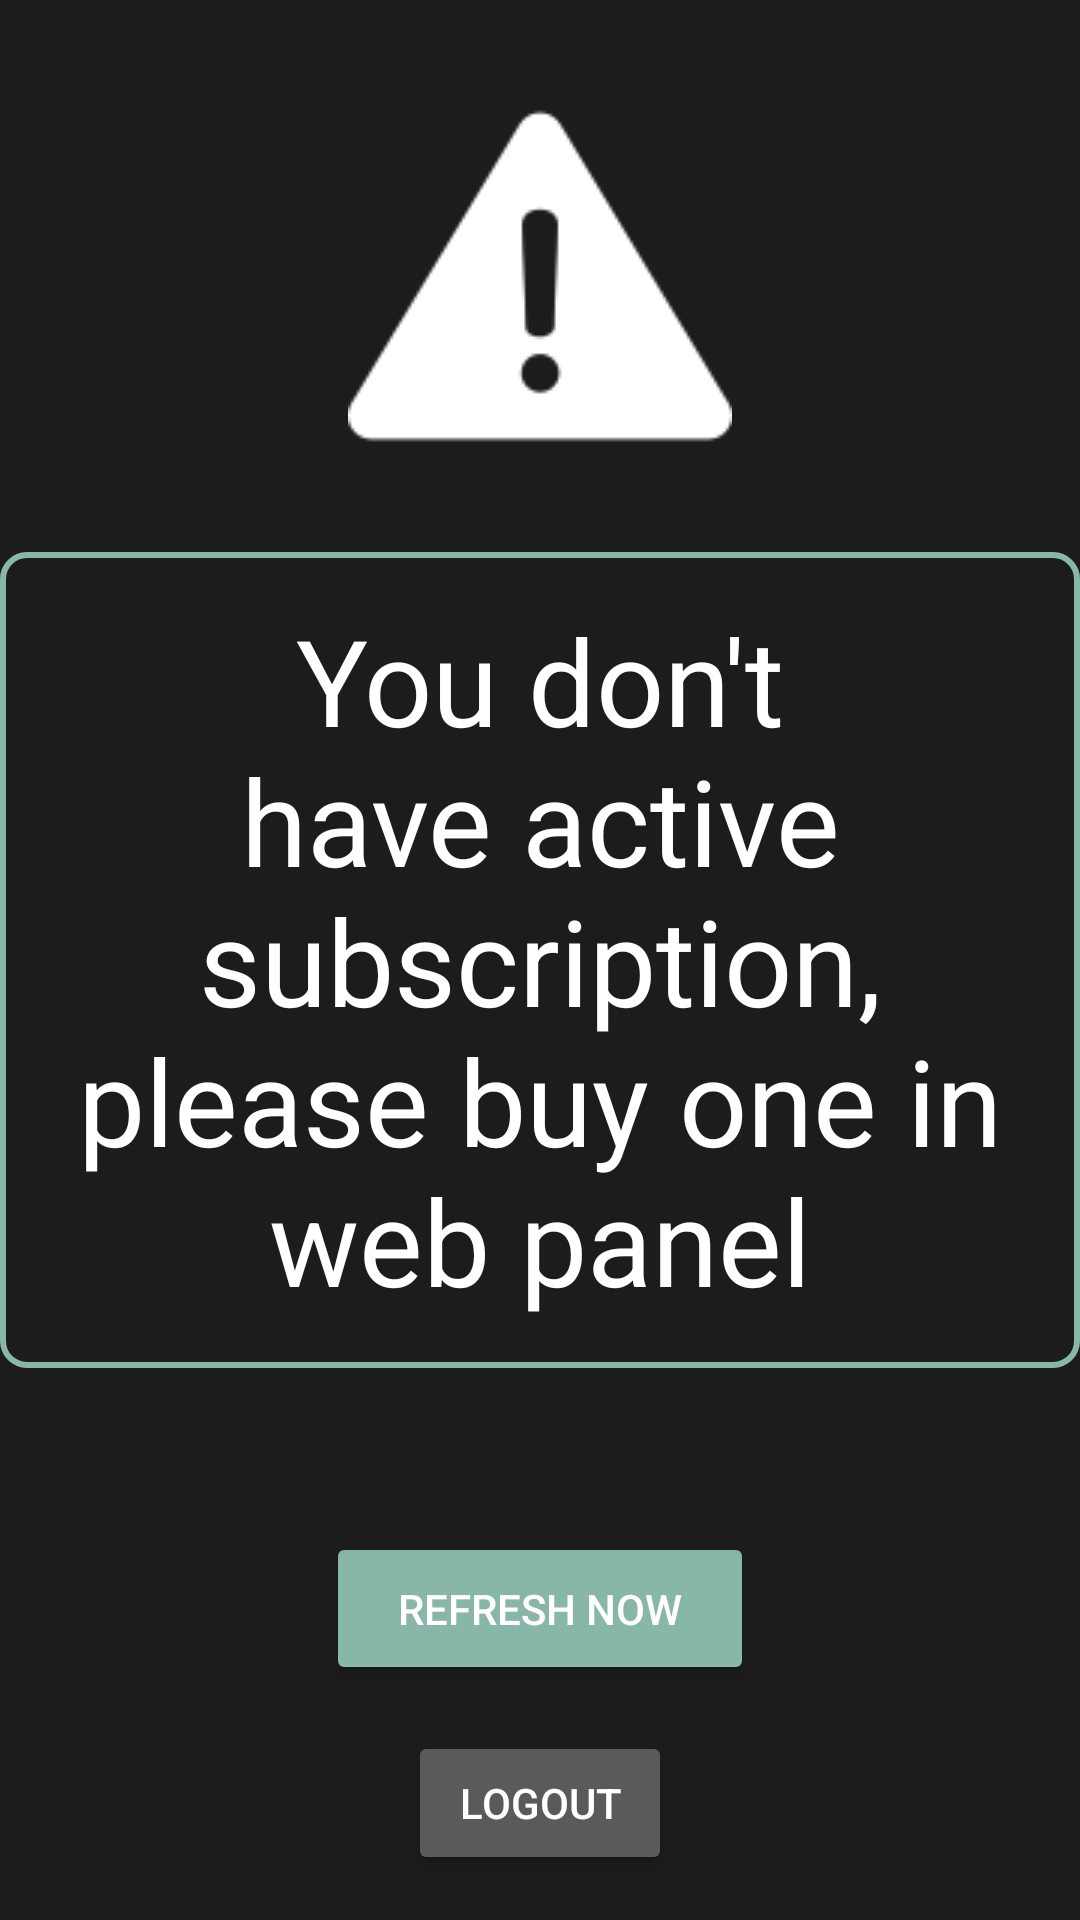

The Android layout XML behind this screen, and the referenced resources:
<!-- AndroidManifest.xml: application theme Theme.JoGa -->
<!-- res/layout/fragment_subscription_error.xml -->
<?xml version="1.0" encoding="utf-8"?>
<androidx.constraintlayout.widget.ConstraintLayout xmlns:android="http://schemas.android.com/apk/res/android"
    xmlns:app="http://schemas.android.com/apk/res-auto"
    xmlns:tools="http://schemas.android.com/tools"
    android:layout_width="match_parent"
    android:layout_height="match_parent"
    tools:context=".ui.subscription_error.SubscriptionErrorFragment" >

    <ImageView
        android:id="@+id/warning_icon"
        android:layout_width="wrap_content"
        android:layout_height="wrap_content"
        android:contentDescription="@string/warning_icon"
        android:src="@drawable/warning_icon"
        app:layout_constraintBottom_toTopOf="@+id/no_subscription_text"
        app:layout_constraintEnd_toEndOf="parent"
        app:layout_constraintStart_toStartOf="parent"
        app:layout_constraintTop_toTopOf="parent" />

    <TextView
        android:id="@+id/no_subscription_text"
        android:layout_width="wrap_content"
        android:layout_height="wrap_content"
        android:background="@drawable/edit_text_style"
        android:gravity="center"
        android:padding="@dimen/default_app_padding"
        android:text="@string/no_subscription_active"
        android:textSize="@dimen/welcome_text"
        app:layout_constraintBottom_toBottomOf="parent"
        app:layout_constraintEnd_toEndOf="parent"
        app:layout_constraintStart_toStartOf="parent"
        app:layout_constraintTop_toTopOf="parent" />

    <Button
        android:id="@+id/refresh_button"
        android:layout_width="wrap_content"
        android:layout_height="wrap_content"
        android:layout_marginBottom="@dimen/margin_big"
        android:backgroundTint="@color/joga_green"
        android:paddingLeft="@dimen/margin_big"
        android:paddingTop="@dimen/margin_medium"
        android:paddingRight="@dimen/margin_big"
        android:paddingBottom="@dimen/margin_medium"
        android:text="@string/refresh"
        app:layout_constraintBottom_toBottomOf="parent"
        app:layout_constraintEnd_toEndOf="parent"
        app:layout_constraintStart_toStartOf="parent"
        app:layout_constraintTop_toBottomOf="@+id/no_subscription_text" />

    <Button
        android:id="@+id/no_subscription_logout_button"
        android:layout_width="wrap_content"
        android:layout_height="wrap_content"
        android:text="@string/logout"
        app:layout_constraintBottom_toBottomOf="parent"
        app:layout_constraintEnd_toEndOf="parent"
        app:layout_constraintStart_toStartOf="parent"
        app:layout_constraintTop_toBottomOf="@+id/refresh_button" />
</androidx.constraintlayout.widget.ConstraintLayout>
<!-- resources referenced by this layout -->
<resources>
  <color name="joga_green">#88B6A8</color>
  <dimen name="default_app_padding">16dp</dimen>
  <dimen name="margin_big">24dp</dimen>
  <dimen name="margin_medium">16dp</dimen>
  <dimen name="welcome_text">40sp</dimen>
  <!-- drawable edit_text_style (drawable) -->
  <?xml version="1.0" encoding="utf-8"?>
  <shape
      xmlns:android="http://schemas.android.com/apk/res/android"
      android:shape="rectangle">
      <stroke
          android:width="2dp"
          android:color="@color/joga_green" />
      <corners android:radius="@dimen/card_radius"/>
  </shape>
  <!-- drawable warning_icon: png bitmap (drawable, 2971 bytes) -->
  <string name="logout">Logout</string>
  <string name="no_subscription_active" translatable="false">You don\'t have active subscription, please buy one in web panel</string>
  <string name="refresh" translatable="false">Refresh now</string>
  <string name="warning_icon" translatable="false">Warning icon</string>
  <style name="Theme.JoGa" parent="Theme.MaterialComponents.NoActionBar">
          
          <item name="colorPrimary">@color/background</item>
          <item name="colorPrimaryVariant">@color/purple_700</item>
          <item name="colorOnPrimary">@color/white</item>
          
          <item name="colorSecondary">@color/white</item>
          <item name="colorSecondaryVariant">@color/teal_700</item>
          <item name="colorOnSecondary">@color/black</item>
          
          <item name="android:statusBarColor" tools:targetApi="l">@color/background</item>
          
          <item name="android:navigationBarColor" tools:targetApi="l">@color/background</item>
          
          <item name="android:colorBackground">@color/background</item>
          <item name="android:textColor">@color/white</item>
      </style>
  <dimen name="card_radius">8dp</dimen>
  <color name="background">#1C1C1E</color>
  <color name="purple_700">#FF3700B3</color>
  <color name="white">#FFFFFFFF</color>
  <color name="teal_700">#FF018786</color>
  <color name="black">#FF000000</color>
</resources>
